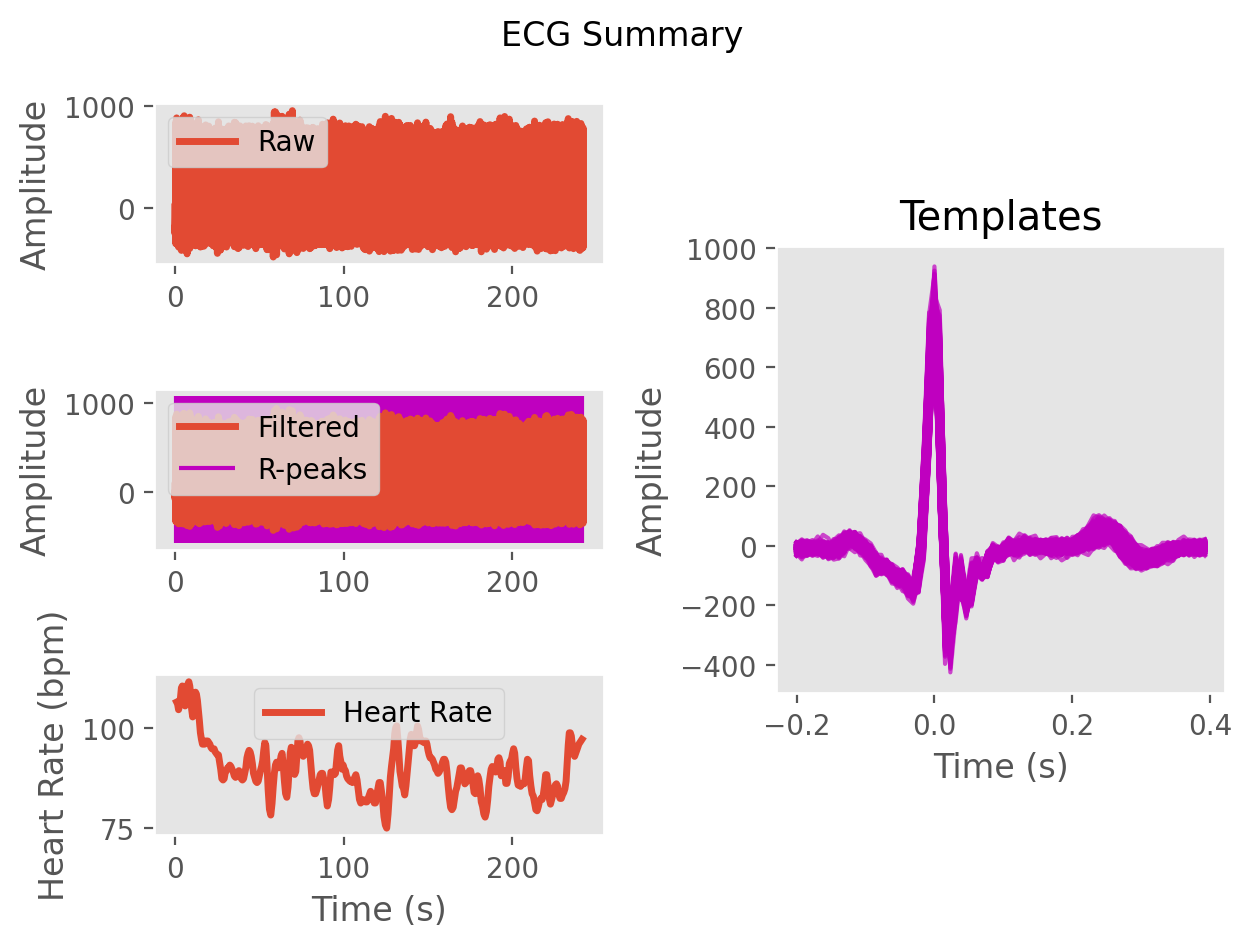

Data behind this chart, as committed beside it:
ECG, -10.109035592074434, -53.15057252074, -24.063592327838524, 1.2936978410787532, -19.62529873331638, -23.087546028783155, -6.605950357377218, -17.613929933237362, -34.85324005326518, -33.62398450437116, -35.33423200429368, -34.555480734233264, -16.946359707065703, -5.062936423911932, -5.255028119930447, -6.8134868946322324, -20.550334250296707, -31.466949325334994, -6.794033213980791, 28.898586741243992, 45.77022881227371, 69.2198490573642, 103.05021756841744
Time (s), 0.0, 0.007692, 0.01538, 0.02308, 0.03077, 0.03846, 0.04615, 0.05385, 0.06154, 0.06923, 0.07692, 0.08462, 0.09231, 0.1, 0.1077, 0.1154, 0.1231, 0.1308, 0.1385, 0.1462, 0.1538, 0.1615, 0.1692
Rpeaks, 64, 137, 211, 285, 361, 433, 503, 574, 645, 718, 792, 867, 938, 1008, 1078, 1148, 1220, 1294, 1372, 1448, 1520, 1591, 1663
IBI Series, 574, 567, 571, 581, 587, 590, 569, 554, 555, 559, 572, 583, 588, 560, 548, 547, 553, 562, 587, 606, 600, 565, 562
Heart Rate, 106, 107, 107, 106, 107, 108, 108, 107, 108, 109, 109, 108, 106, 107, 107, 107, 104, 102, 100, 99, 99, 98, 98
